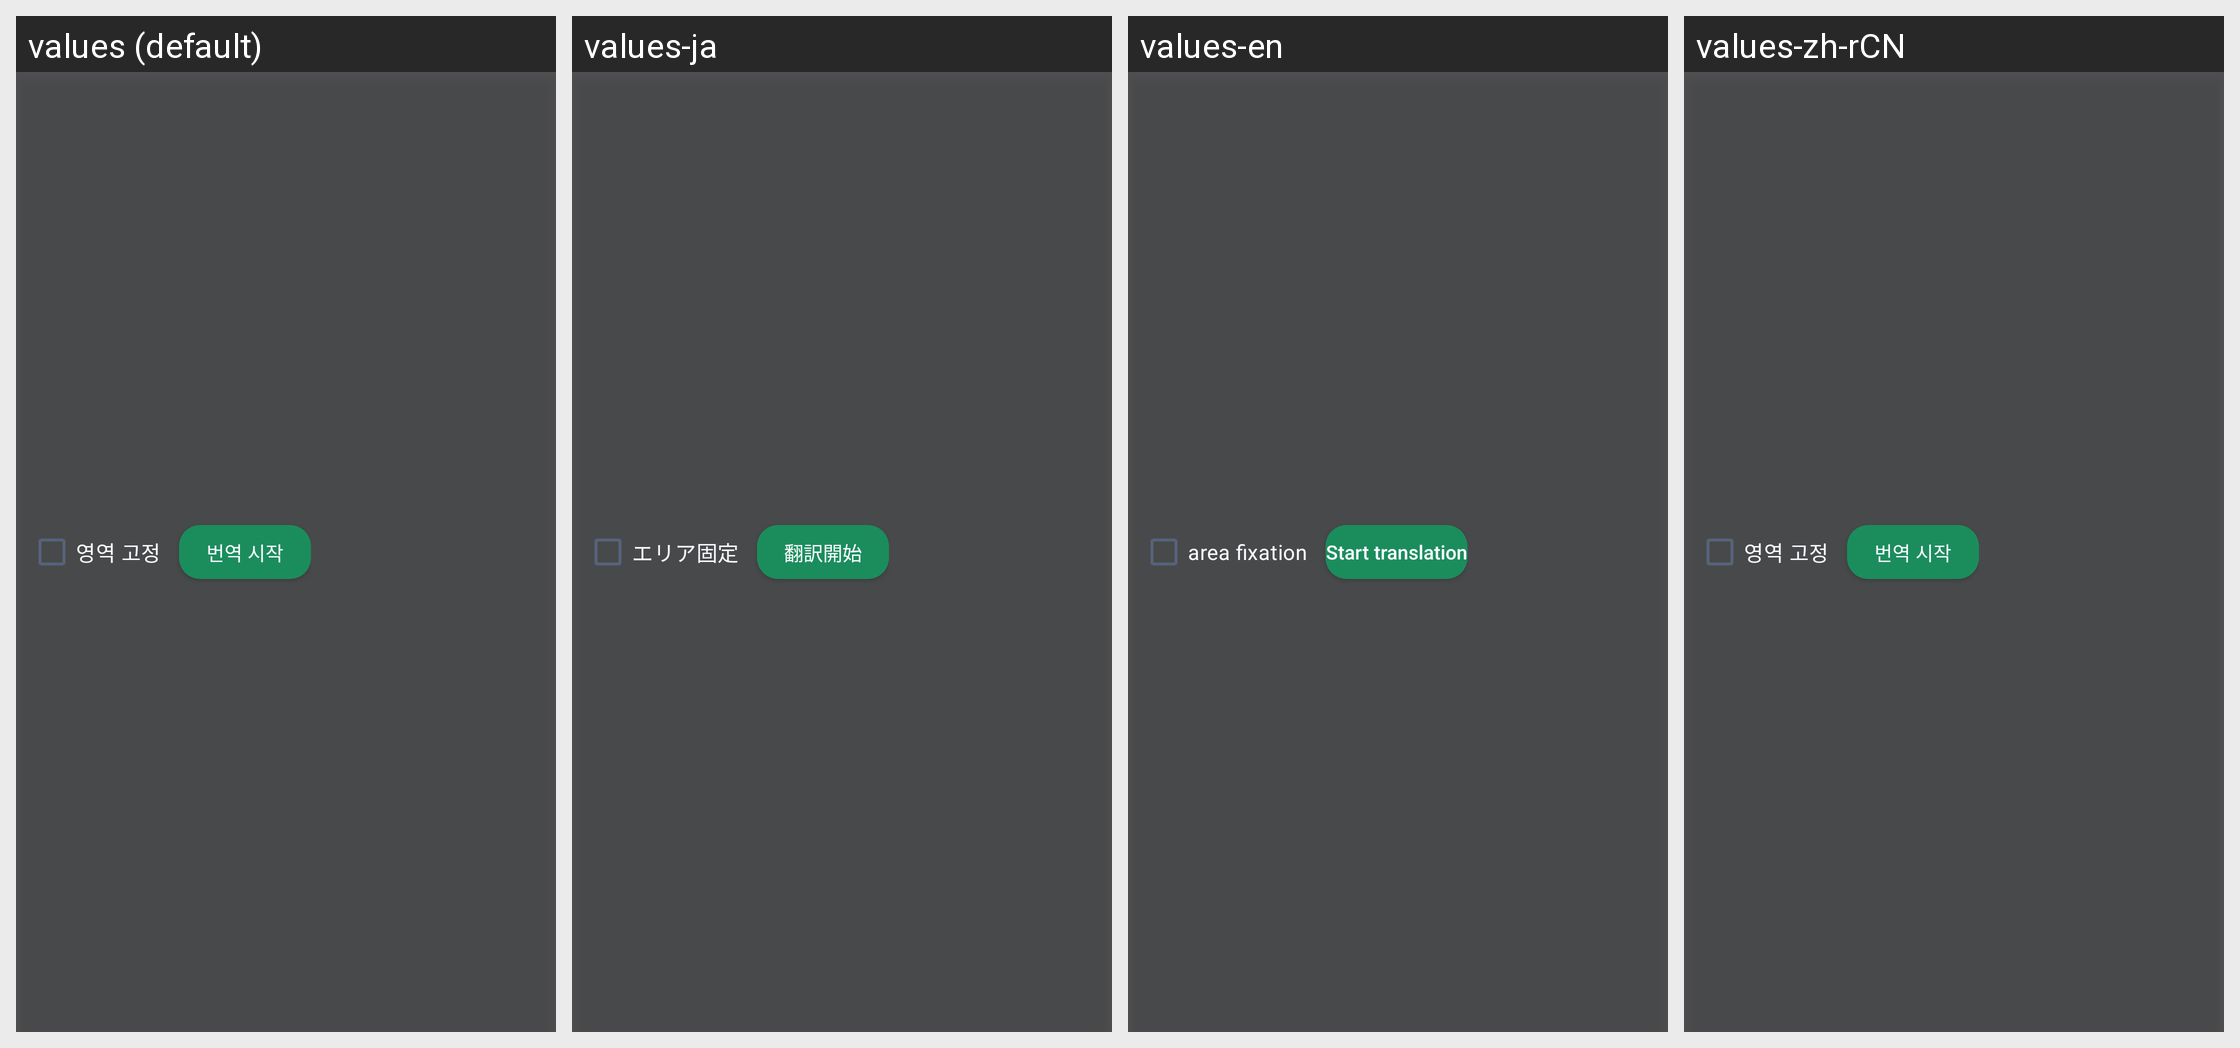

Strings drawn on this Android screen and how each of the app's shown locales translates them:
Android screen res/layout/layout_capture_overlay.xml rendered under 4 locales, left to right: values (default), values-ja, values-en, values-zh-rCN. Device: Nexus 5 (rendered at 1080×1920; each locale shown at half size, 540×960, under a caption strip naming it); theme Theme.Proj01.
Other locales in the repository, not shown: values-ko.
Strings drawn on this screen, with the default value and each locale's value (text and hints the layout hard-codes, and strings that could not be matched under every locale, appear in the picture but are not listed):

overlay_pin_area
  values: 영역 고정
  values-ja: エリア固定
  values-en: area fixation
  values-zh-rCN: 영역 고정  [not translated; the default value is used]

overlay_start_translation
  values: 번역 시작
  values-ja: 翻訳開始
  values-en: Start translation
  values-zh-rCN: 번역 시작  [not translated; the default value is used]
